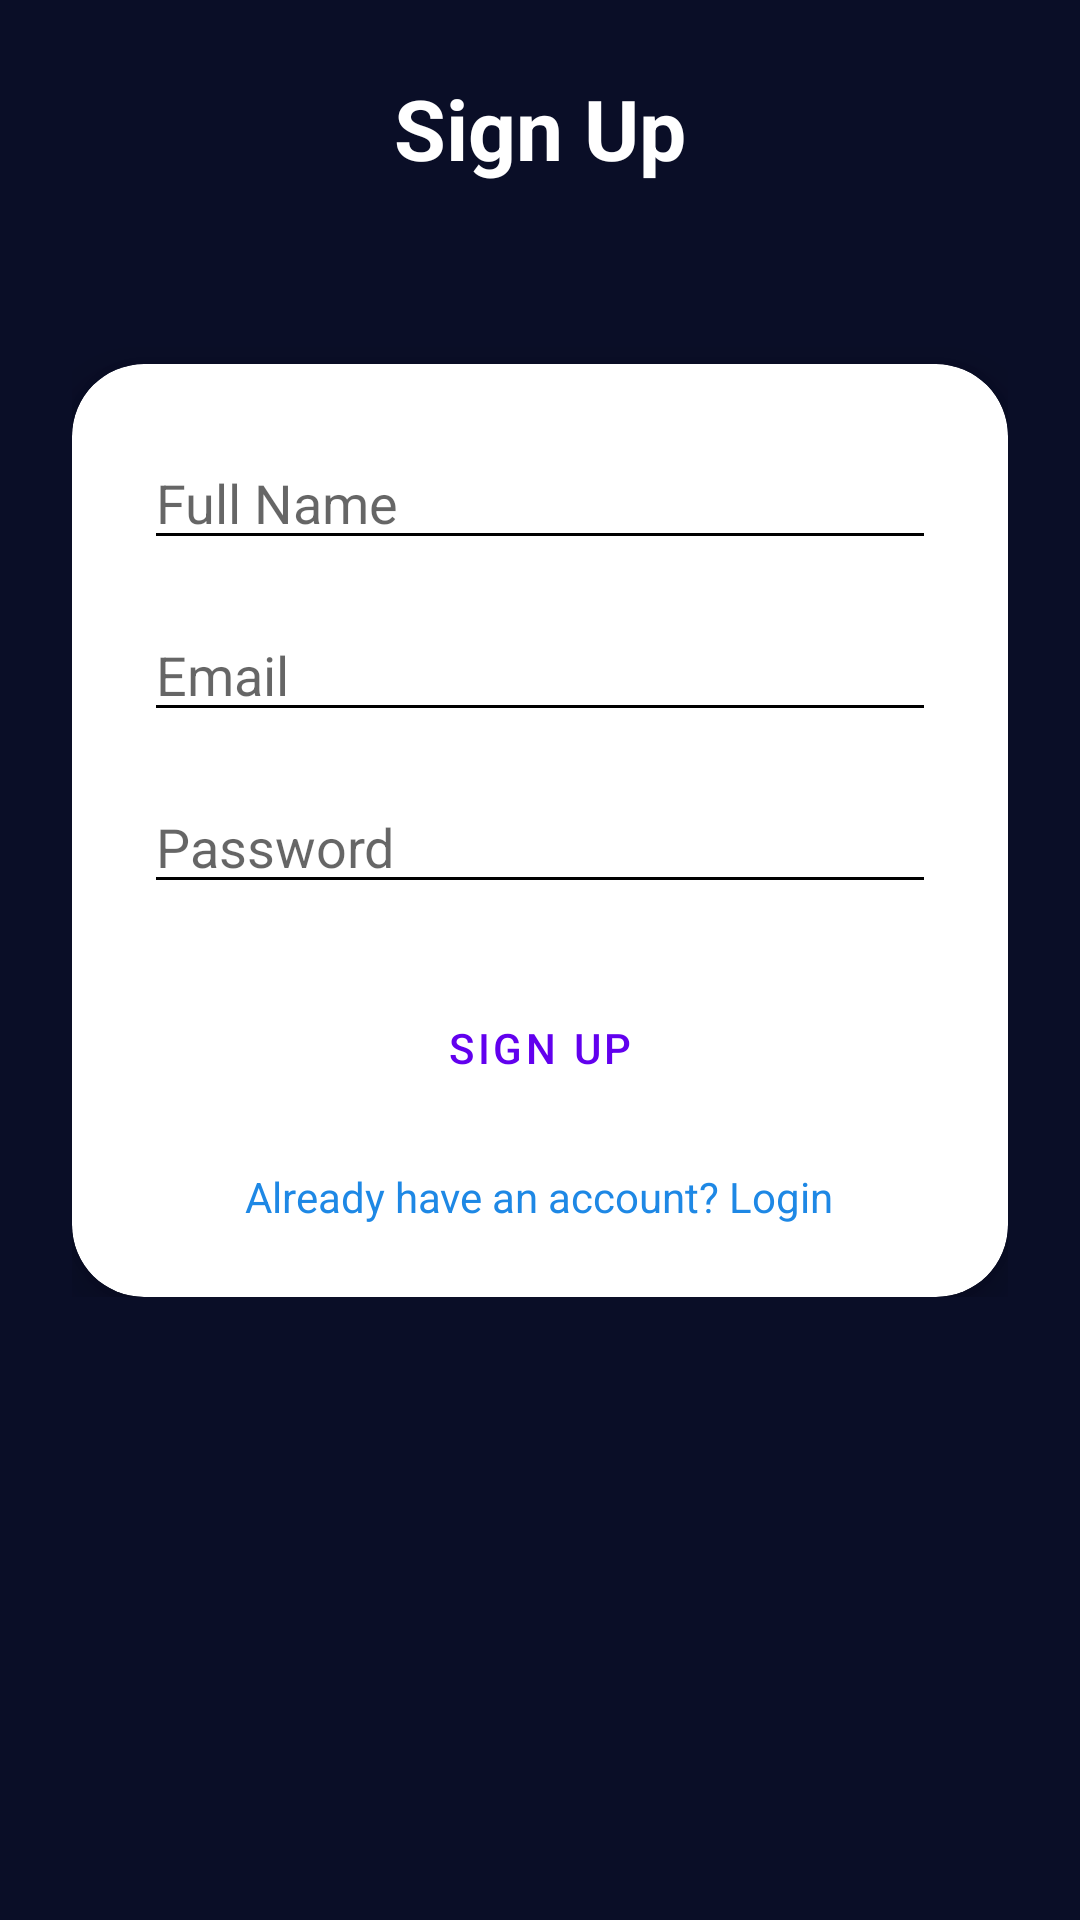

Android layout source for this screen:
<!-- AndroidManifest.xml: application theme Theme.InnoStudent -->
<!-- res/layout/activity_signup.xml -->
<?xml version="1.0" encoding="utf-8"?>
<ScrollView
    xmlns:android="http://schemas.android.com/apk/res/android"
    xmlns:app="http://schemas.android.com/apk/res-auto"
    android:layout_width="match_parent"
    android:layout_height="match_parent"
    android:background="#0A0E27">

    <androidx.constraintlayout.widget.ConstraintLayout
        android:layout_width="match_parent"
        android:layout_height="wrap_content"
        android:padding="24dp">

        <TextView
            android:id="@+id/tvSignupTitle"
            android:layout_width="wrap_content"
            android:layout_height="wrap_content"
            android:text="Sign Up"
            android:textColor="@android:color/white"
            android:textSize="28sp"
            android:textStyle="bold"
            app:layout_constraintTop_toTopOf="parent"
            app:layout_constraintStart_toStartOf="parent"
            app:layout_constraintEnd_toEndOf="parent"
            app:layout_constraintBottom_toTopOf="@id/cardSignup"
            android:layout_marginBottom="24dp"/>

        <androidx.cardview.widget.CardView
            android:id="@+id/cardSignup"
            android:layout_width="0dp"
            android:layout_height="wrap_content"
            android:layout_marginTop="60dp"
            app:cardCornerRadius="24dp"
            app:cardElevation="8dp"
            app:layout_constraintTop_toBottomOf="@id/tvSignupTitle"
            app:layout_constraintStart_toStartOf="parent"
            app:layout_constraintEnd_toEndOf="parent">

            <LinearLayout
                android:orientation="vertical"
                android:layout_width="match_parent"
                android:layout_height="wrap_content"
                android:padding="24dp">

                <EditText
                    android:id="@+id/etName"
                    android:layout_width="match_parent"
                    android:layout_height="wrap_content"
                    android:hint="Full Name"
                    android:inputType="textPersonName"/>

                <EditText
                    android:id="@+id/etEmail"
                    android:layout_width="match_parent"
                    android:layout_height="wrap_content"
                    android:hint="Email"
                    android:inputType="textEmailAddress"
                    android:layout_marginTop="16dp"/>

                <EditText
                    android:id="@+id/etPassword"
                    android:layout_width="match_parent"
                    android:layout_height="wrap_content"
                    android:hint="Password"
                    android:inputType="textPassword"
                    android:layout_marginTop="16dp"/>

                <Button
                    android:id="@+id/btnSignUp"
                    android:layout_width="match_parent"
                    android:layout_height="wrap_content"
                    android:text="Sign Up"
                    android:layout_marginTop="24dp"
                    style="@style/Widget.MaterialComponents.Button.OutlinedButton"/>

                <ProgressBar
                    android:id="@+id/progressBar"
                    android:layout_width="wrap_content"
                    android:layout_height="wrap_content"
                    android:visibility="gone"
                    android:layout_gravity="center"
                    android:layout_marginTop="16dp"/>

                <TextView
                    android:id="@+id/tvLogin"
                    android:layout_width="wrap_content"
                    android:layout_height="wrap_content"
                    android:text="Already have an account? Login"
                    android:textColor="#1E88E5"
                    android:layout_gravity="center_horizontal"
                    android:layout_marginTop="16dp"/>

            </LinearLayout>

        </androidx.cardview.widget.CardView>

    </androidx.constraintlayout.widget.ConstraintLayout>
</ScrollView>
<!-- resources referenced by this layout -->
<resources>
  <style name="Theme.InnoStudent" parent="Theme.MaterialComponents.DayNight.NoActionBar">
          
          <item name="colorPrimary">@color/purple_500</item>
          <item name="colorPrimaryVariant">@color/purple_700</item>
          <item name="colorOnPrimary">@color/white</item>
  
          
          <item name="colorSecondary">@color/teal_200</item>
          <item name="colorSecondaryVariant">@color/teal_700</item>
          <item name="colorOnSecondary">@color/black</item>
  
          
          <item name="android:textColorPrimary">@color/black</item>
          <item name="android:textColorSecondary">@color/black</item>
  
          
          <item name="android:windowBackground">@color/background_dark</item>
          <item name="android:statusBarColor">@color/black</item>
          <item name="android:navigationBarColor">@color/black</item>
  
          <item name="android:windowFullscreen">true</item>
          <item name="android:windowContentOverlay">@null</item>
      </style>
  <color name="purple_500">#FF6200EE</color>
  <color name="purple_700">#FF3700B3</color>
  <color name="white">#FFFFFF</color>
  <color name="teal_200">#FF03DAC5</color>
  <color name="teal_700">#FF018786</color>
  <color name="black">#FF000000</color>
  <color name="background_dark">#0A0E27</color>
</resources>
